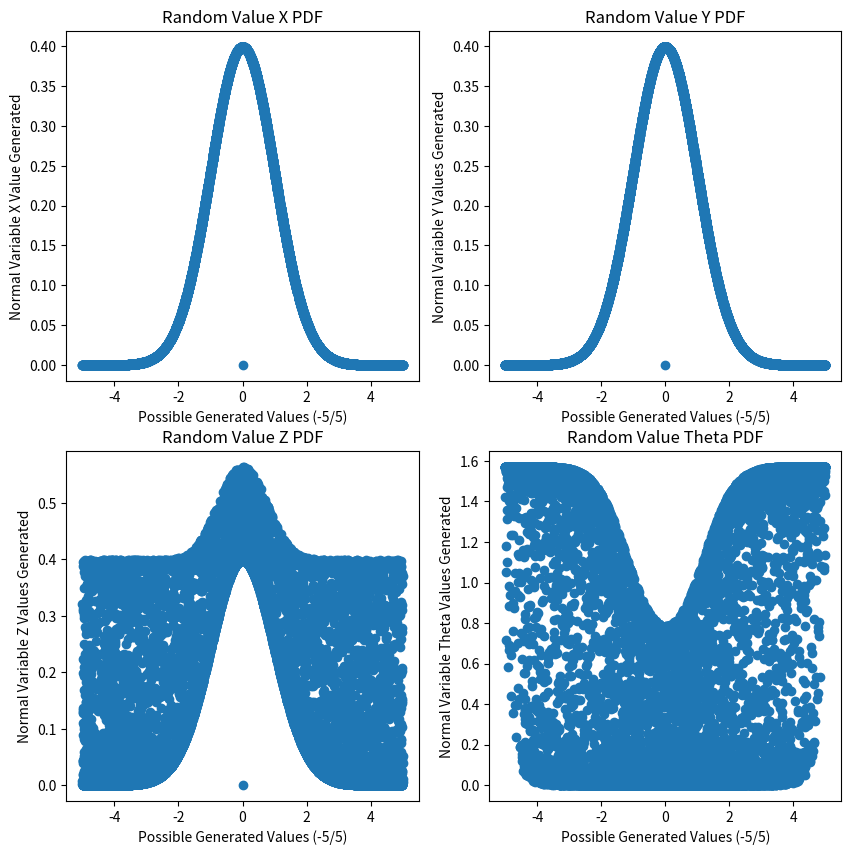

The matplotlib source for this figure:
# Keenan Holsapple
# ECEN 4503
# Project 2

# To execute, run "Python keenan_holsapple_project2.py"
# The execution should reveal the histograms with the PDFs detailed

#PROJECT2 ASSIGNMENT
# Create a Gaussian distributed random value of X and repeat to form a new random value for Y.
# Form a random value of Z and theta.
# Repeat to create a large number of iterations for Z and theta
# Find analytical distributions among what we leanred in the lectures that seem to fit your estimated PFDs
#TLDR: Plot sample distributions and analytical distributions (along with names and parameters); histogram

import numpy as np
import random
import matplotlib.pyplot as plt

# defining parameters for nomral function
# X~N(0,1) and Y~N(0,1)
variance = 1
mean = 0


# initializing count variable
i = 0

#initializing arrays with empty sets
xArr = [0] * 10001
yArr = [0] * 10001
zArr = [0] * 10001
thetaArr = [0] * 10001
xrandArr = [0] * 10001
yrandArr = [0] * 10001

while (i < 10000):

    # creating random variable for x
    xrand = random.uniform(-5, 5)

    # storing random variable generated into array
    xrandArr[i] = xrand

    # normal equation for x
    x = (np.exp((-1/2) * ((xrand - mean) / variance)**2)) / (variance * np.sqrt(2 * np.pi)) 

    # generating random value for y
    yrand = random.uniform(-5, 5)

    # storing y value into array
    yrandArr[i] = yrand

    # normal equation for y
    y = (np.exp((-1/2) * ((yrand - mean) / variance)**2)) / (variance * np.sqrt(2 * np.pi))  
    

    # defining z with x and y values
    z = np.sqrt((x**2 + y**2))

    # storing normal values into array
    xArr[i] = x
    yArr[i] = y

    # defining theta with provided equation
    if(x >= 0):
        theta = np.arctan((y/x))
    if(x < 0):
        theta = np.arctan((y/x)) + np.pi

    # storing values of z and theta into array
    zArr[i] = z
    thetaArr[i] = theta

    # incrementing for loop
    i += 1


# Generating plots with PDFs on domain of -5 and 5
fig, axs = plt.subplots(nrows=2, ncols=2, figsize=(10,10))

# x normal plot
# plt.scatter(xrandArr, xArr)
axs[0,0].scatter(xrandArr, xArr)
axs[0,0].set_title("Random Value X PDF")
axs[0,0].set_ylabel("Normal Variable X Value Generated")
axs[0,0].set_xlabel("Possible Generated Values (-5/5)")

axs[0,1].scatter(yrandArr, yArr)
axs[0,1].set_title("Random Value Y PDF")
axs[0,1].set_ylabel("Normal Variable Y Values Generated")
axs[0,1].set_xlabel("Possible Generated Values (-5/5)")


axs[1,0].scatter(xrandArr, zArr)
axs[1,0].set_title("Random Value Z PDF")
axs[1,0].set_ylabel("Normal Variable Z Values Generated")
axs[1,0].set_xlabel("Possible Generated Values (-5/5)")

axs[1,1].scatter(xrandArr, thetaArr)
axs[1,1].set_title("Random Value Theta PDF")
axs[1,1].set_ylabel("Normal Variable Theta Values Generated")
axs[1,1].set_xlabel("Possible Generated Values (-5/5)")

plt.show()


